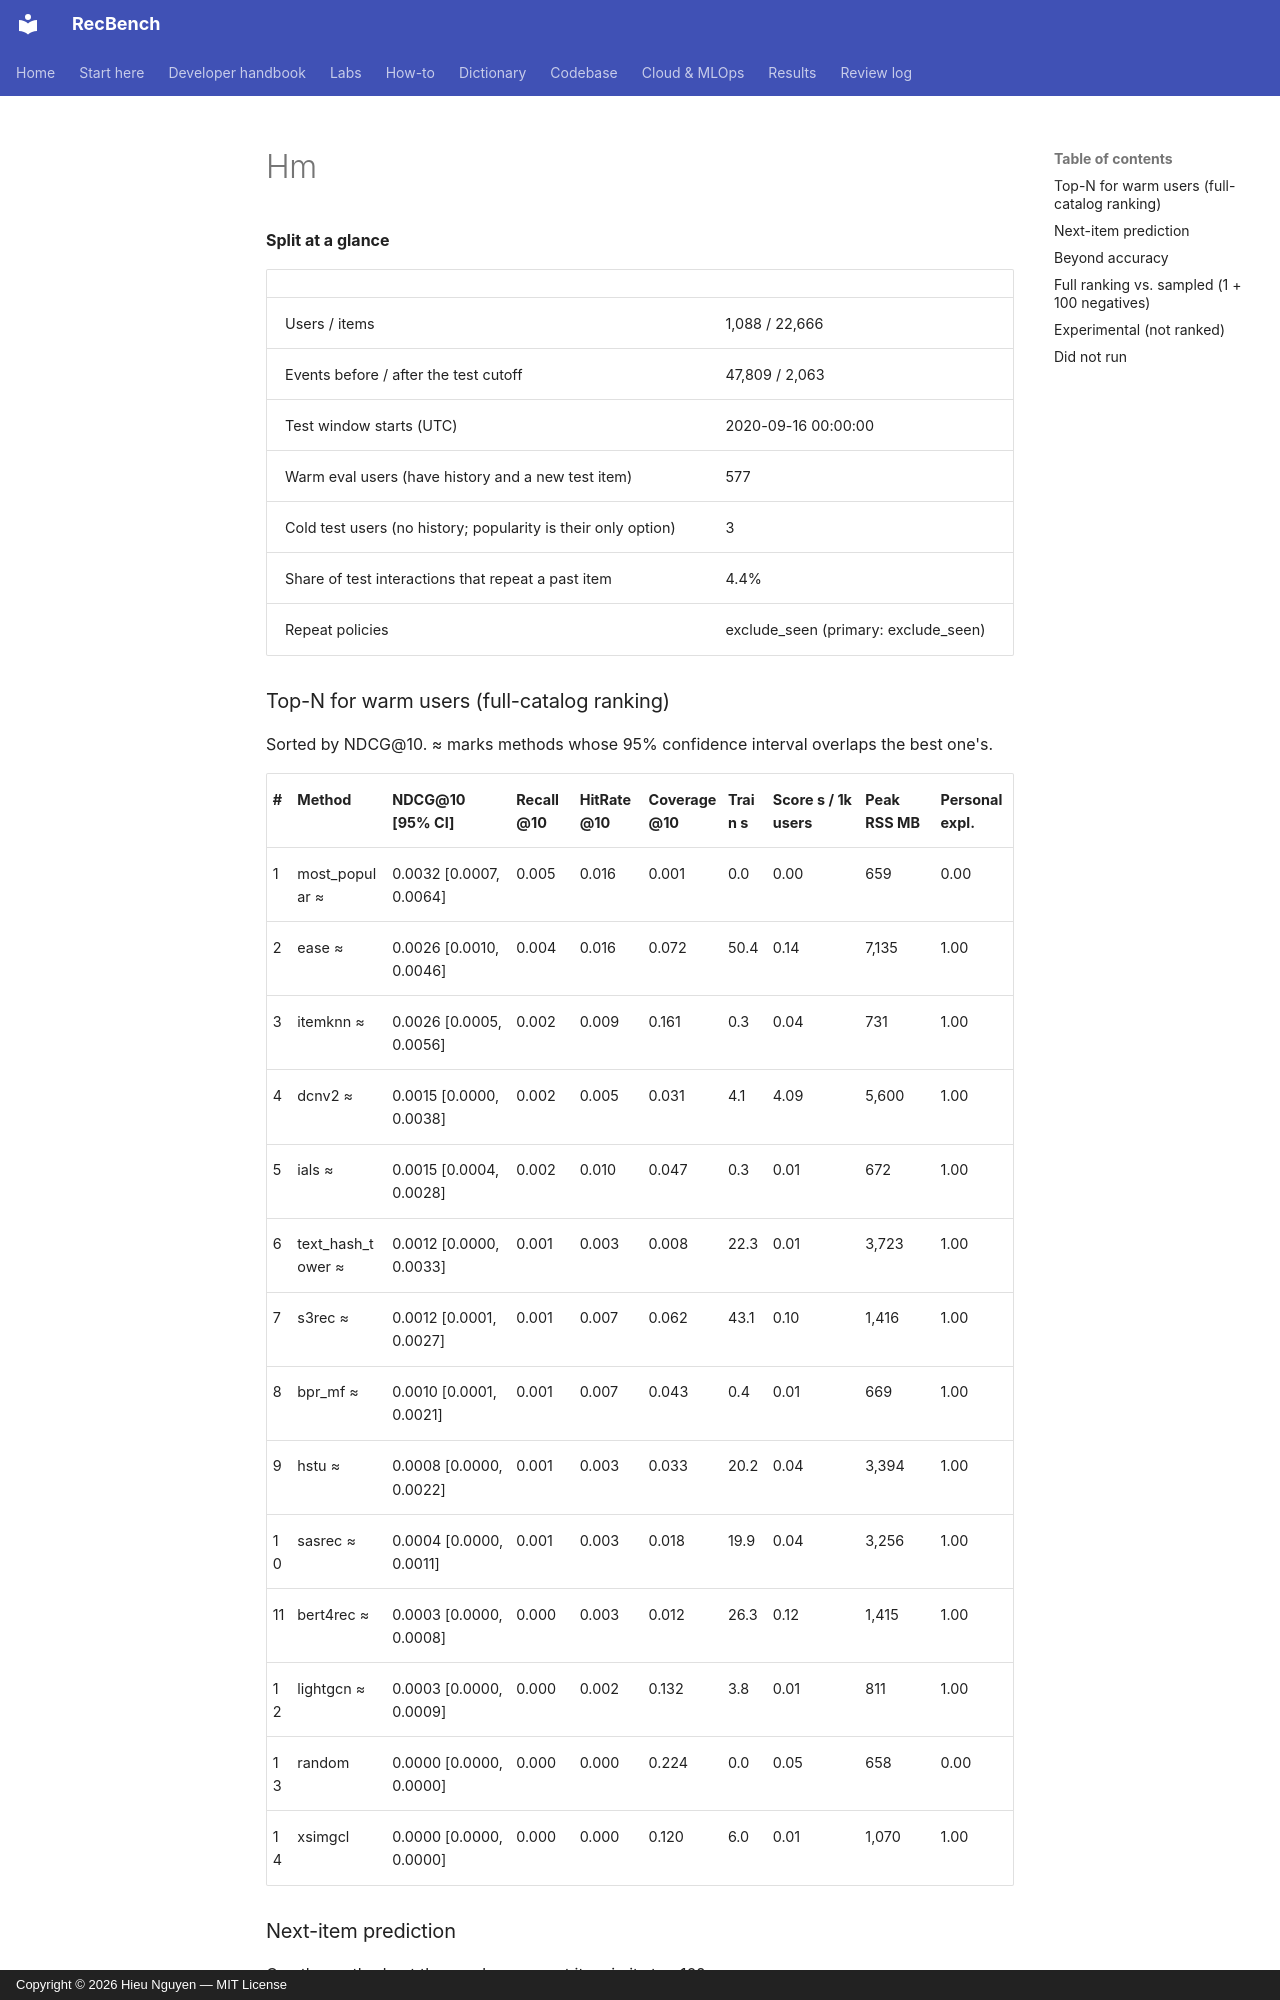

repository: trunghieu11/recbench · page: generated/leaderboards/smoke/hm/index.html · generator: mkdocs · copyright: Copyright © 2026 Hieu Nguyen — MIT License


**Split at a glance**

|  |  |
|---|---|
| Users / items | 1,088 / 22,666 |
| Events before / after the test cutoff | 47,809 / 2,063 |
| Test window starts (UTC) | 2020-09-16 00:00:00 |
| Warm eval users (have history and a new test item) | 577 |
| Cold test users (no history; popularity is their only option) | 3 |
| Share of test interactions that repeat a past item | 4.4% |
| Repeat policies | exclude_seen (primary: exclude_seen) |
